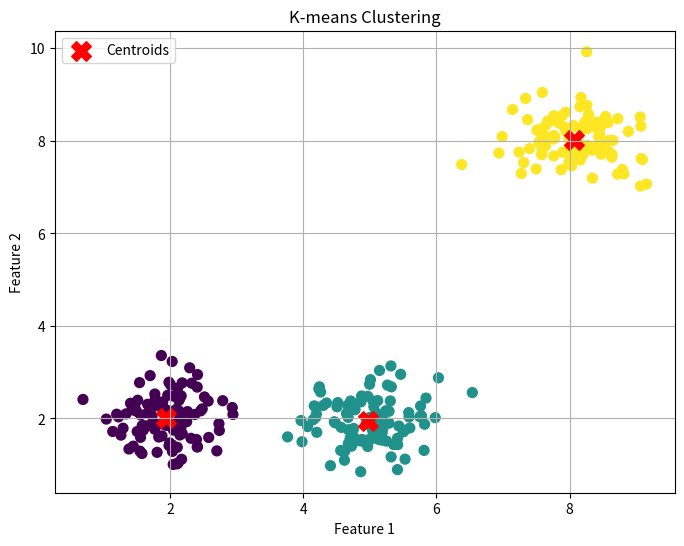

The matplotlib source for this figure:
import numpy as np
import matplotlib.pyplot as plt
def kmeans(X, k, max_iters=100):
    np.random.seed(42)
    centers = X[np.random.choice(X.shape[0], k, replace=False)]
    for _ in range(max_iters):
        distances = np.linalg.norm(X[:, np.newaxis] - centers, axis=2)
        labels = np.argmin(distances, axis=1)
        new_centers = np.array([X[labels == i].mean(axis=0) for i in range(k)])
        if np.all(centers == new_centers):
            break
        centers = new_centers
    return labels, centers
np.random.seed(42)
X = np.vstack([
    np.random.normal(loc=[2, 2], scale=0.5, size=(100, 2)),
    np.random.normal(loc=[8, 8], scale=0.5, size=(100, 2)),
    np.random.normal(loc=[5, 2], scale=0.5, size=(100, 2))
])
k = 3
labels, centers = kmeans(X, k)
plt.figure(figsize=(8, 6))
plt.scatter(X[:, 0], X[:, 1], c=labels, cmap='viridis', marker='o', s=50)
plt.scatter(centers[:, 0], centers[:, 1], c='red', marker='X', s=200, label='Centroids')
plt.title('K-means Clustering')
plt.xlabel('Feature 1')
plt.ylabel('Feature 2')
plt.legend()
plt.grid()
plt.show()